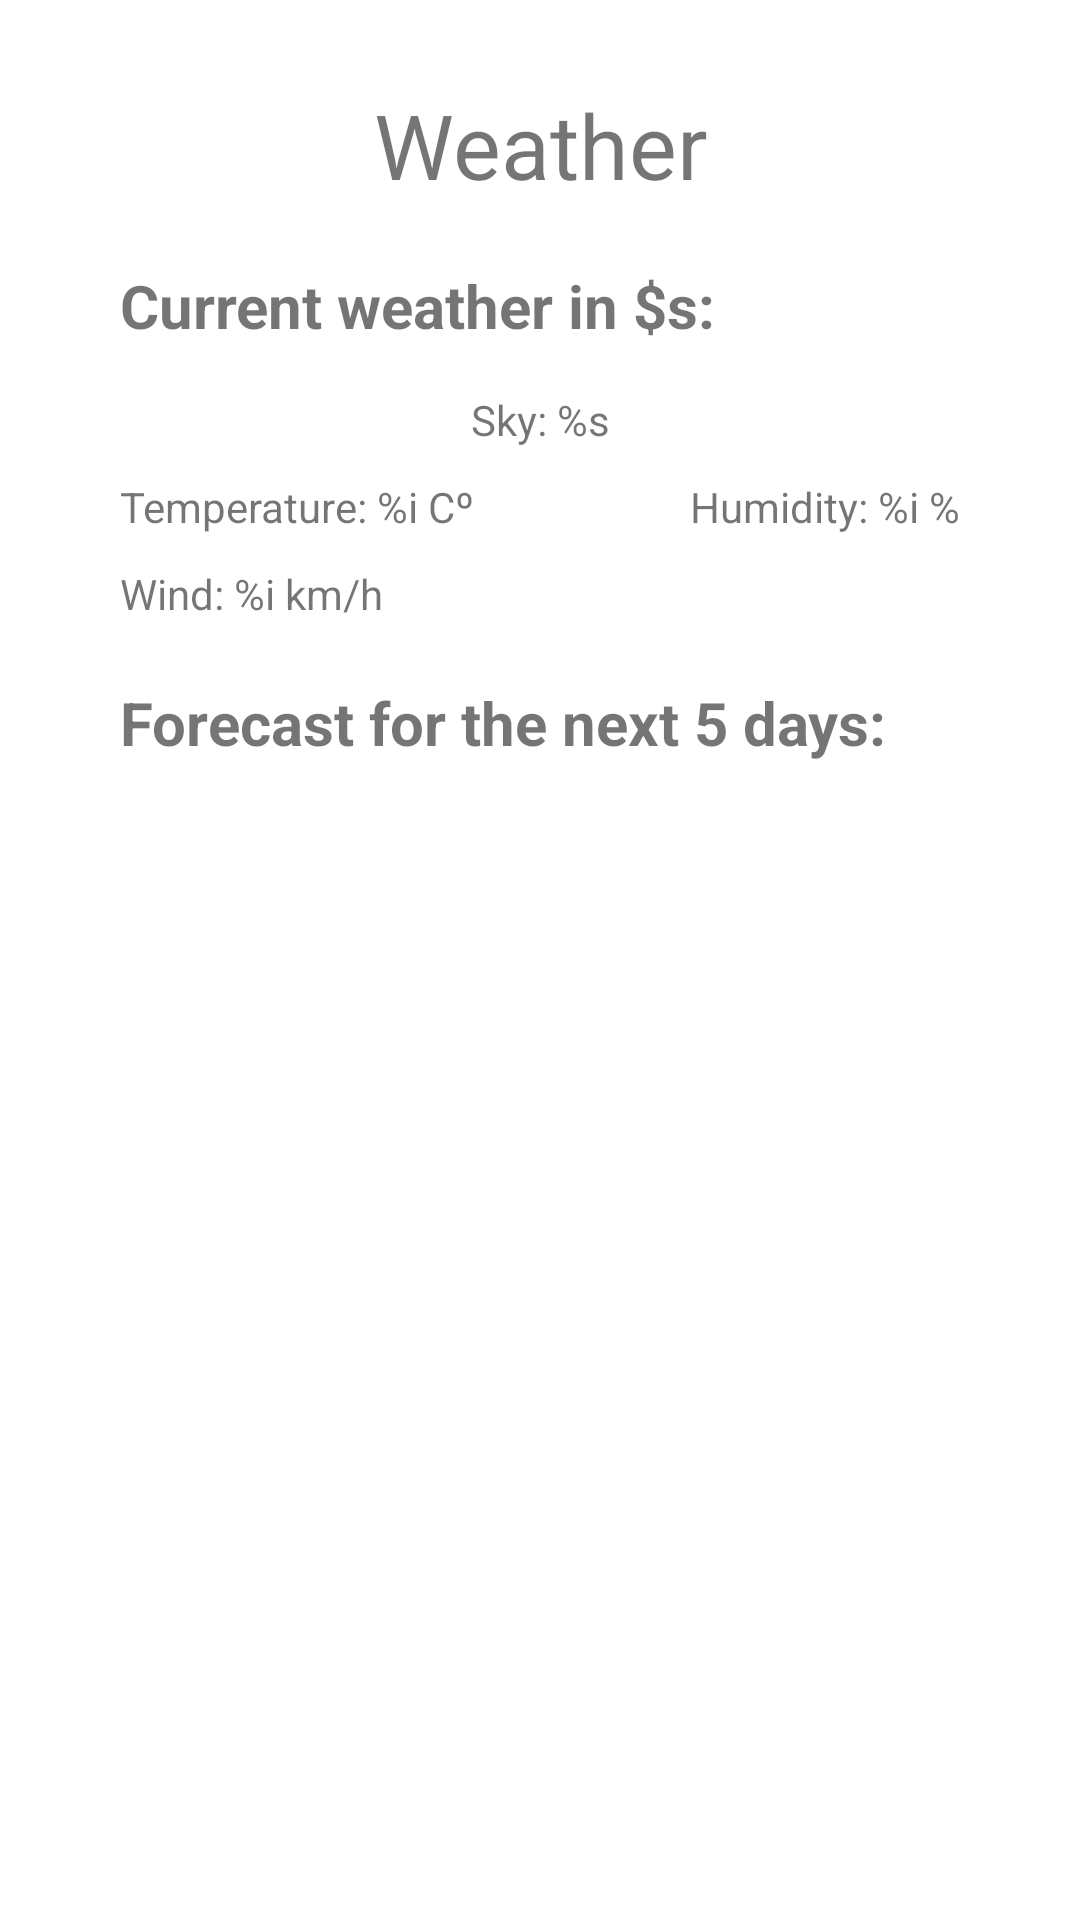

Reconstruct the res/layout file that produces this screen, plus the resources it refers to.
<!-- AndroidManifest.xml: application theme Theme.OpenWeatherAPI -->
<!-- res/layout/fragment_weather.xml -->
<?xml version="1.0" encoding="utf-8"?>
<androidx.constraintlayout.widget.ConstraintLayout xmlns:android="http://schemas.android.com/apk/res/android"
    xmlns:app="http://schemas.android.com/apk/res-auto"
    xmlns:tools="http://schemas.android.com/tools"
    android:layout_width="match_parent"
    android:layout_height="match_parent"
    android:paddingStart="40dp"
    android:paddingEnd="40dp"
    android:paddingBottom="40dp"
    android:paddingTop="20dp"
    tools:context=".ui.view.WeatherFragment">

    <TextView
        android:id="@+id/weatherTitleTv"
        android:layout_width="match_parent"
        android:layout_height="wrap_content"
        android:layout_marginStart="8dp"
        android:layout_marginTop="8dp"
        android:layout_marginEnd="8dp"
        android:text="@string/weatherTitle"
        android:textAlignment="center"
        android:textSize="30sp"
        app:layout_constraintEnd_toEndOf="parent"
        app:layout_constraintStart_toStartOf="parent"
        app:layout_constraintTop_toTopOf="parent" />

    <TextView
        android:id="@+id/currentWeatherTv"
        android:layout_width="match_parent"
        android:layout_height="wrap_content"
        android:layout_marginTop="20dp"
        android:text="@string/currentWeather"
        android:textSize="20sp"
        android:textStyle="bold"
        app:layout_constraintTop_toBottomOf="@id/weatherTitleTv" />

    <ProgressBar
        android:id="@+id/progressBar"
        android:layout_width="wrap_content"
        android:layout_height="wrap_content"
        android:visibility="gone"
        app:layout_constraintBottom_toBottomOf="parent"
        app:layout_constraintEnd_toEndOf="parent"
        app:layout_constraintStart_toStartOf="parent"
        app:layout_constraintTop_toTopOf="parent" />

    

    <TextView
        android:id="@+id/currentSkyTv"
        android:layout_width="wrap_content"
        android:layout_height="wrap_content"
        android:layout_marginTop="15dp"
        android:text="@string/currentSky"
        app:layout_constraintEnd_toEndOf="parent"
        app:layout_constraintStart_toStartOf="parent"
        app:layout_constraintTop_toBottomOf="@id/currentWeatherTv" />

    <TextView
        android:id="@+id/currentTempTv"
        android:layout_width="wrap_content"
        android:layout_height="wrap_content"
        android:layout_marginTop="10dp"
        android:text="@string/currentTemp"
        app:layout_constraintStart_toStartOf="parent"
        app:layout_constraintTop_toBottomOf="@id/currentSkyTv" />

    <TextView
        android:id="@+id/currentWindTv"
        android:layout_width="wrap_content"
        android:layout_height="wrap_content"
        android:layout_marginTop="10dp"
        android:text="@string/currentWind"
        app:layout_constraintStart_toStartOf="parent"
        app:layout_constraintTop_toBottomOf="@id/currentTempTv" />

    <TextView
        android:id="@+id/currentHumidityTv"
        android:layout_width="wrap_content"
        android:layout_height="wrap_content"
        android:layout_marginTop="10dp"
        android:text="@string/currentHumidity"
        app:layout_constraintEnd_toEndOf="parent"
        app:layout_constraintTop_toBottomOf="@id/currentSkyTv" />


    

    <TextView
        android:id="@+id/fiveDayForecastTv"
        android:layout_width="wrap_content"
        android:layout_height="wrap_content"
        android:layout_marginTop="20dp"
        android:text="@string/fiveDayForecast"
        app:layout_constraintTop_toBottomOf="@id/currentWindTv"
        app:layout_constraintStart_toStartOf="parent"
        android:textSize="20sp"
        android:textStyle="bold"
        />

    <androidx.recyclerview.widget.RecyclerView
        android:id="@+id/fiveDayForecastRecycler"
        android:layout_width="match_parent"
        android:layout_height="0dp"
        app:layout_constraintTop_toBottomOf="@id/fiveDayForecastTv"
        app:layout_constraintStart_toStartOf="parent"
        app:layout_constraintEnd_toEndOf="parent"
        android:layout_marginTop="10dp"
        android:layout_marginBottom="10dp"
        app:layoutManager="androidx.recyclerview.widget.LinearLayoutManager"
        tools:listitem="@layout/day_forecast_item"
        app:layout_constraintBottom_toBottomOf="parent">

    </androidx.recyclerview.widget.RecyclerView>


</androidx.constraintlayout.widget.ConstraintLayout>
<!-- res/layout/day_forecast_item.xml (included above) -->
<?xml version="1.0" encoding="utf-8"?>
<androidx.cardview.widget.CardView xmlns:android="http://schemas.android.com/apk/res/android"
    xmlns:app="http://schemas.android.com/apk/res-auto"
    android:layout_width="match_parent"
    android:layout_height="wrap_content"
    android:layout_marginBottom="10dp"
    android:backgroundTint="@color/teal_200"
    android:elevation="1dp"
    app:cardCornerRadius="5dp">

    <androidx.constraintlayout.widget.ConstraintLayout
        android:layout_width="match_parent"
        android:layout_height="wrap_content"
        android:padding="10dp">


        <TextView
            android:id="@+id/timestampTv"
            android:layout_width="wrap_content"
            android:layout_height="wrap_content"
            android:text="@string/timestamp"
            android:textSize="11sp"
            android:textStyle="bold|italic"
            app:layout_constraintStart_toStartOf="parent"
            app:layout_constraintTop_toTopOf="parent" />

        <TextView
            android:id="@+id/forecastSkyTv"
            android:layout_width="wrap_content"
            android:layout_height="wrap_content"
            android:layout_marginTop="5dp"
            android:text="@string/currentSky"
            app:layout_constraintStart_toStartOf="parent"
            app:layout_constraintTop_toBottomOf="@id/timestampTv" />

        <TextView
            android:id="@+id/forecastTempTv"
            android:layout_width="wrap_content"
            android:layout_height="wrap_content"
            android:layout_marginStart="40dp"
            android:layout_marginTop="5dp"
            android:text="@string/currentTemp"
            app:layout_constraintStart_toEndOf="@id/forecastSkyTv"
            app:layout_constraintTop_toBottomOf="@id/timestampTv" />

        <TextView
            android:id="@+id/forecastWindTv"
            android:layout_width="wrap_content"
            android:layout_height="wrap_content"
            android:layout_marginTop="10dp"
            android:text="@string/currentWind"
            app:layout_constraintStart_toStartOf="parent"
            app:layout_constraintTop_toBottomOf="@id/forecastTempTv" />

        <TextView
            android:id="@+id/forecastHumidityTv"
            android:layout_width="wrap_content"
            android:layout_height="wrap_content"
            android:layout_marginStart="40dp"
            android:layout_marginTop="10dp"
            android:text="@string/currentHumidity"
            app:layout_constraintStart_toEndOf="@id/forecastWindTv"
            app:layout_constraintTop_toBottomOf="@id/forecastSkyTv" />

    </androidx.constraintlayout.widget.ConstraintLayout>

</androidx.cardview.widget.CardView>
<!-- resources referenced by this layout -->
<resources>
  <string name="currentHumidity">Humidity: %i %</string>
  <string name="currentSky">Sky: %s</string>
  <string name="currentTemp">Temperature: %i Cº</string>
  <string name="currentWeather">Current weather in $s:</string>
  <string name="currentWind">Wind: %i km/h</string>
  <string name="fiveDayForecast">Forecast for the next 5 days:</string>
  <string name="timestamp">When: %s</string>
  <string name="weatherTitle">Weather</string>
  <style name="Theme.OpenWeatherAPI" parent="Theme.MaterialComponents.DayNight.NoActionBar">
          
          <item name="colorPrimary">@color/purple_500</item>
          <item name="colorPrimaryVariant">@color/purple_700</item>
          <item name="colorOnPrimary">@color/white</item>
          
          <item name="colorSecondary">@color/teal_200</item>
          <item name="colorSecondaryVariant">@color/teal_700</item>
          <item name="colorOnSecondary">@color/black</item>
          
          <item name="android:statusBarColor" tools:targetApi="l">?attr/colorPrimaryVariant</item>
          
      </style>
  <!-- not gathered from this repository: default colours our renderer supplied (Android Studio template values) -->
  <color name="purple_500">#FF6200EE</color>
  <color name="purple_700">#FF3700B3</color>
  <color name="teal_200">#FF03DAC5</color>
  <color name="teal_700">#FF018786</color>
  <color name="black">#FF000000</color>
  <color name="white">#FFFFFFFF</color>
</resources>
